3-way image classification set "Dataset" from GitHub (nyza-cabillo/Thesis); label vocabulary: black pod rot, healthy, pod borer.

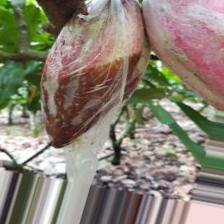
Label: black pod rot

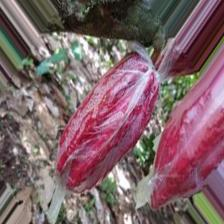
Label: healthy

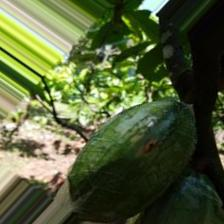
Label: pod borer

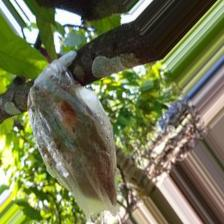
Label: pod borer

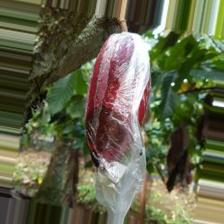
Label: black pod rot

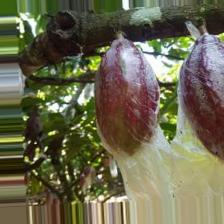
Label: healthy
